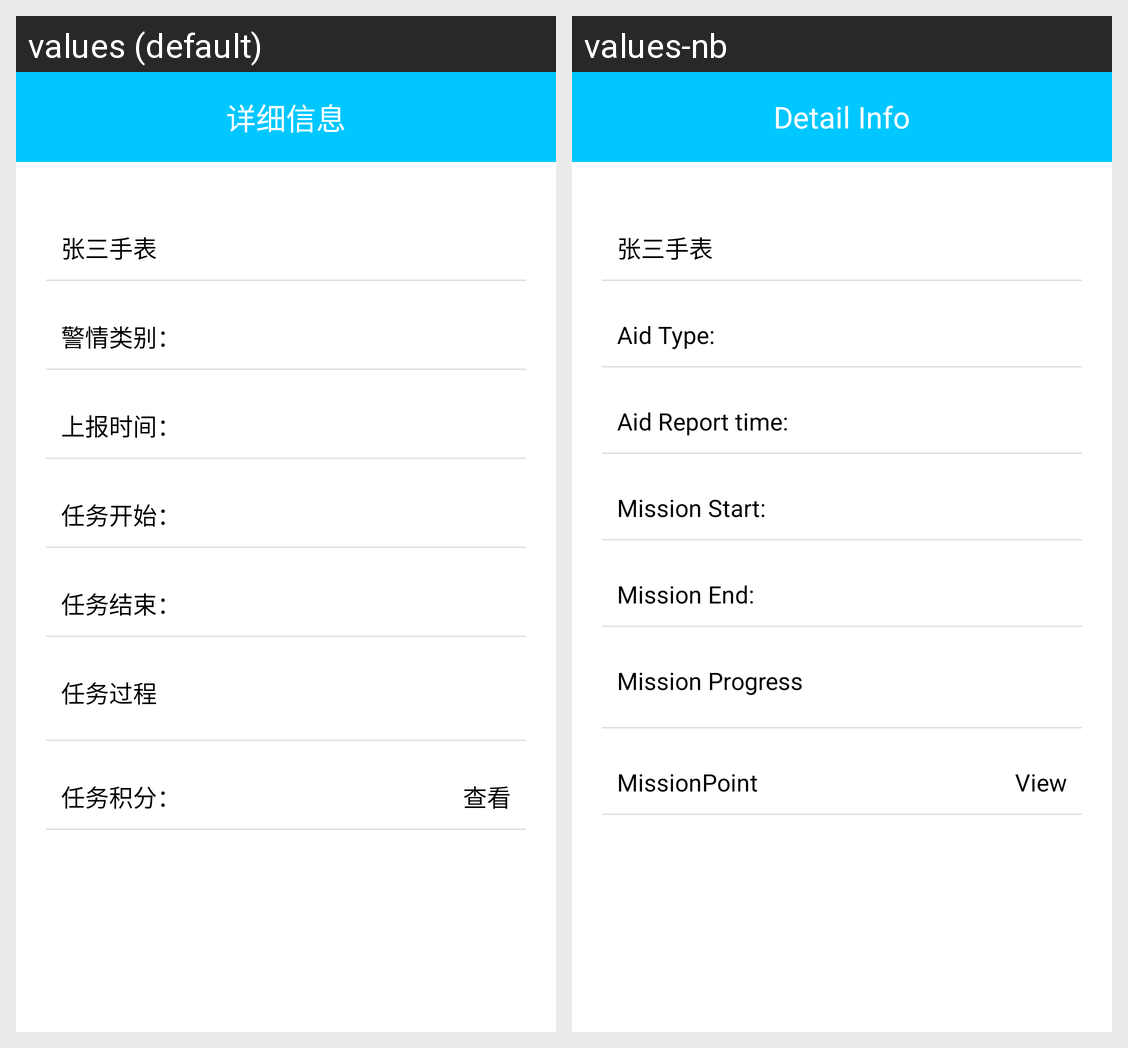

The Android screen above is rendered under two locales of the same app. Produce the string resources it draws, with the default and per-locale values.
Android screen res/layout/fragment_rescue_detail.xml rendered under 2 locales, left to right: values (default), values-nb. Device: Nexus 5 (rendered at 1080×1920; each locale shown at half size, 540×960, under a caption strip naming it); theme AppTheme.
Strings drawn on this screen, with the default value and each locale's value (text and hints the layout hard-codes, and strings that could not be matched under every locale, appear in the picture but are not listed):

str_point_detail_info
  values: 详细信息
  values-nb: Detail Info

str_aid_type
  values: 警情类别：
  values-nb: Aid Type:

str_aid_report_time
  values: 上报时间：
  values-nb: Aid Report time:

str_mission_start
  values: 任务开始：
  values-nb: Mission Start:

str_mission_end
  values: 任务结束：
  values-nb: Mission End:

str_mission_progress
  values: 任务过程
  values-nb: Mission Progress

str_view
  values: 查看
  values-nb: View

str_mission_point
  values: 任务积分：
  values-nb: MissionPoint
